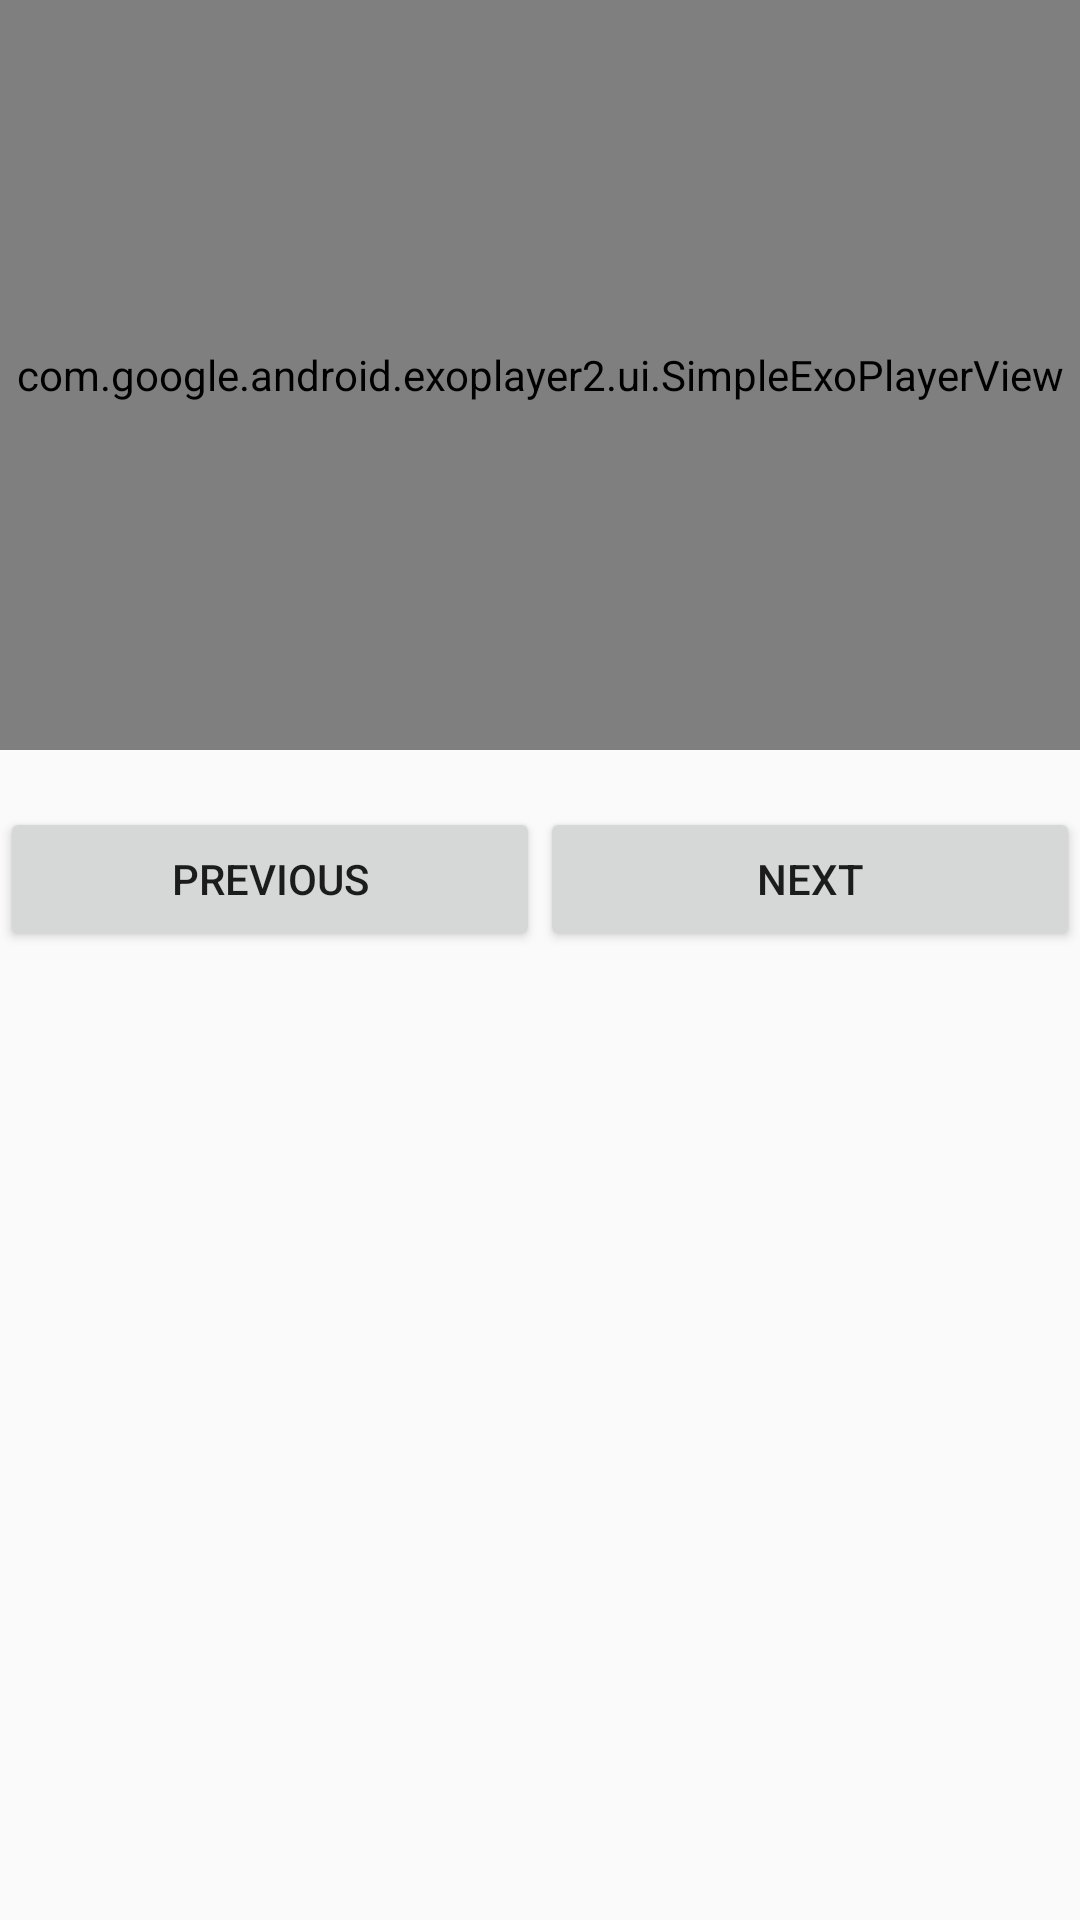

This screen was rendered from an Android layout file. Write that file and the resources it references.
<!-- AndroidManifest.xml: application theme AppTheme -->
<!-- res/layout/step_fragment.xml -->
<?xml version="1.0" encoding="utf-8"?>
<ScrollView xmlns:android="http://schemas.android.com/apk/res/android"
    xmlns:tool="http://schemas.android.com/tools"
    android:layout_width="match_parent"
    android:layout_height="match_parent"
    >

<LinearLayout
    android:id="@+id/step_list"
    android:layout_width="match_parent"
    android:layout_height="wrap_content"
    android:orientation="vertical">

    <LinearLayout
        android:id="@+id/video_container"
        android:layout_width="match_parent"
        android:layout_height="250dp"
        android:orientation="vertical">

        <com.google.android.exoplayer2.ui.SimpleExoPlayerView
            android:id="@+id/playerView"
            android:layout_width="match_parent"
            android:layout_height="match_parent"
            android:layout_marginBottom="0dp"
            android:layout_marginLeft="0dp"
            android:layout_marginRight="0dp"
            android:layout_marginTop="0dp" />

    </LinearLayout>

    <ScrollView
        android:layout_width="match_parent"
        android:layout_height="wrap_content">

        <LinearLayout
            android:orientation="vertical"
            android:layout_width="match_parent"
            android:layout_height="wrap_content">

            <TextView
                android:id="@+id/description"
                android:layout_width="match_parent"
                android:layout_height="wrap_content"
                tool:text="Description"/>
            <ImageView
                android:id="@+id/thumbnail"
                android:layout_width="match_parent"
                android:layout_height="wrap_content"
                tool:src="@mipmap/ic_launcher"/>
        </LinearLayout>
    </ScrollView>

    <LinearLayout

        android:layout_width="match_parent"
        android:layout_height="wrap_content"
        android:orientation="horizontal"
        android:weightSum="2">

        <Button
            android:id="@+id/prev_button"
            android:layout_width="0dp"
            android:layout_height="wrap_content"
            android:layout_weight="1"
            android:text="@string/prev"/>
        <Button
            android:id="@+id/next_button"
            android:layout_width="0dp"
            android:layout_height="wrap_content"
            android:layout_weight="1"
            android:text="@string/next"/>
    </LinearLayout>
</LinearLayout>
</ScrollView>
<!-- resources referenced by this layout -->
<resources>
  <string name="next">Next</string>
  <string name="prev">Previous</string>
  <style name="AppTheme" parent="Theme.AppCompat.Light.DarkActionBar">
          
          <item name="colorPrimary">@color/colorPrimary</item>
          <item name="colorPrimaryDark">@color/colorPrimaryDark</item>
          <item name="colorAccent">@color/colorAccent</item>
      </style>
  <color name="colorPrimary">#3F51B5</color>
  <color name="colorPrimaryDark">#303F9F</color>
  <color name="colorAccent">#FF4081</color>
</resources>
